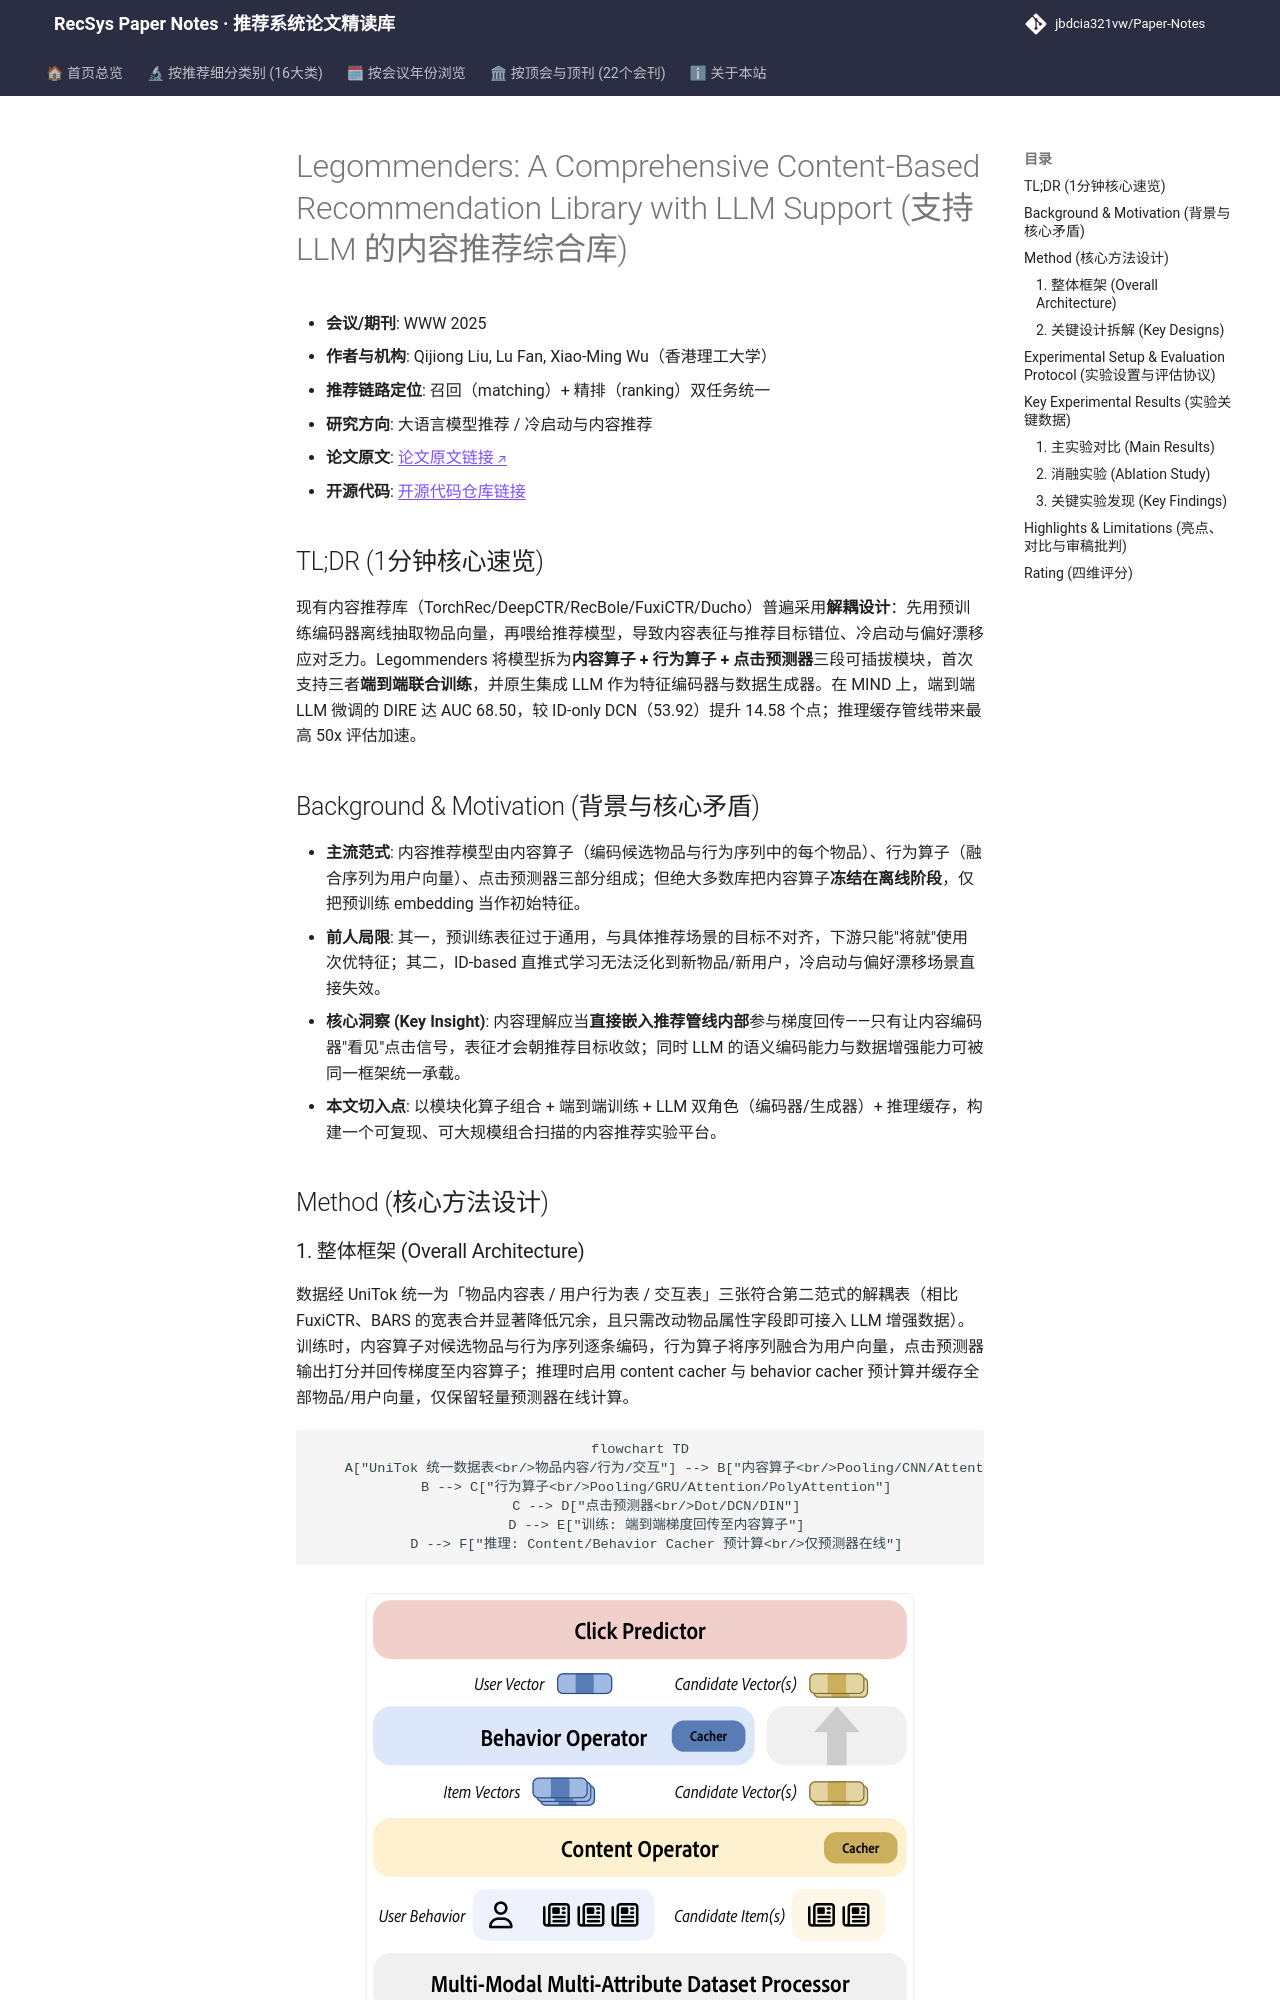

repository: jbdcia321vw/Paper-Notes · page: venues/WWW/2025/llm_rec/legommenders_a_comprehensive_content_based_recommendation_library_with_llm_/index.html · generator: mkdocs

---
title: "[Paper Note] Legommenders: A Comprehensive Content-Based Recommendation Library with LLM Support"
description: "[WWW 2025][LLM4Rec] 首个支持内容编码器与行为/交互模块端到端联合训练的推荐库，内置 LLM 编码与数据增强，覆盖 1000+ 模型组合与 15 个数据集，推理缓存带来最高 50x 加速。"
tags:
  - WWW 2025
  - 大语言模型推荐
  - 召回/精排
  - 端到端联合训练
  - 内容编码器
  - 推理缓存
date: 2026-11-14
venue: WWW
year: 2025
paper_url: "https://arxiv.org/abs/2412.15973"
code_url: "https://github.com/Jyonn/Legommenders"
categories:
  - llm_rec
  - cold_start_rec
---

# Legommenders: A Comprehensive Content-Based Recommendation Library with LLM Support (支持 LLM 的内容推荐综合库)

- **会议/期刊**: WWW 2025
- **作者与机构**: Qijiong Liu, Lu Fan, Xiao-Ming Wu（香港理工大学）
- **推荐链路定位**: 召回（matching）+ 精排（ranking）双任务统一
- **研究方向**: 大语言模型推荐 / 冷启动与内容推荐
- **论文原文**: [论文原文链接](https://arxiv.org/abs/2412.15973v1)
- **开源代码**: [开源代码仓库链接](https://github.com/Jyonn/Legommenders)

## TL;DR (1分钟核心速览)

现有内容推荐库（TorchRec/DeepCTR/RecBole/FuxiCTR/Ducho）普遍采用**解耦设计**：先用预训练编码器离线抽取物品向量，再喂给推荐模型，导致内容表征与推荐目标错位、冷启动与偏好漂移应对乏力。Legommenders 将模型拆为**内容算子 + 行为算子 + 点击预测器**三段可插拔模块，首次支持三者**端到端联合训练**，并原生集成 LLM 作为特征编码器与数据生成器。在 MIND 上，端到端 LLM 微调的 DIRE 达 AUC 68.50，较 ID-only DCN（53.92）提升 14.58 个点；推理缓存管线带来最高 50x 评估加速。

## Background & Motivation (背景与核心矛盾)

- **主流范式**: 内容推荐模型由内容算子（编码候选物品与行为序列中的每个物品）、行为算子（融合序列为用户向量）、点击预测器三部分组成；但绝大多数库把内容算子**冻结在离线阶段**，仅把预训练 embedding 当作初始特征。
- **前人局限**: 其一，预训练表征过于通用，与具体推荐场景的目标不对齐，下游只能"将就"使用次优特征；其二，ID-based 直推式学习无法泛化到新物品/新用户，冷启动与偏好漂移场景直接失效。
- **核心洞察 (Key Insight)**: 内容理解应当**直接嵌入推荐管线内部**参与梯度回传——只有让内容编码器"看见"点击信号，表征才会朝推荐目标收敛；同时 LLM 的语义编码能力与数据增强能力可被同一框架统一承载。
- **本文切入点**: 以模块化算子组合 + 端到端训练 + LLM 双角色（编码器/生成器）+ 推理缓存，构建一个可复现、可大规模组合扫描的内容推荐实验平台。

## Method (核心方法设计)

### 1. 整体框架 (Overall Architecture)

数据经 UniTok 统一为「物品内容表 / 用户行为表 / 交互表」三张符合第二范式的解耦表（相比 FuxiCTR、BARS 的宽表合并显著降低冗余，且只需改动物品属性字段即可接入 LLM 增强数据）。训练时，内容算子对候选物品与行为序列逐条编码，行为算子将序列融合为用户向量，点击预测器输出打分并回传梯度至内容算子；推理时启用 content cacher 与 behavior cacher 预计算并缓存全部物品/用户向量，仅保留轻量预测器在线计算。

```mermaid
flowchart TD
    A["UniTok 统一数据表<br/>物品内容/行为/交互"] --> B["内容算子<br/>Pooling/CNN/Attention/BERT/Llama"]
    B --> C["行为算子<br/>Pooling/GRU/Attention/PolyAttention"]
    C --> D["点击预测器<br/>Dot/DCN/DIN"]
    D --> E["训练: 端到端梯度回传至内容算子"]
    D --> F["推理: Content/Behavior Cacher 预计算<br/>仅预测器在线"]
```

<figure class="paper-figure" markdown="span">
  ![图1：Legommenders 包概览。](../../../../assets/papers/2412.15973v1/figure_1.png)<figcaption>图1：Legommenders 包概览。</figcaption>
</figure>
